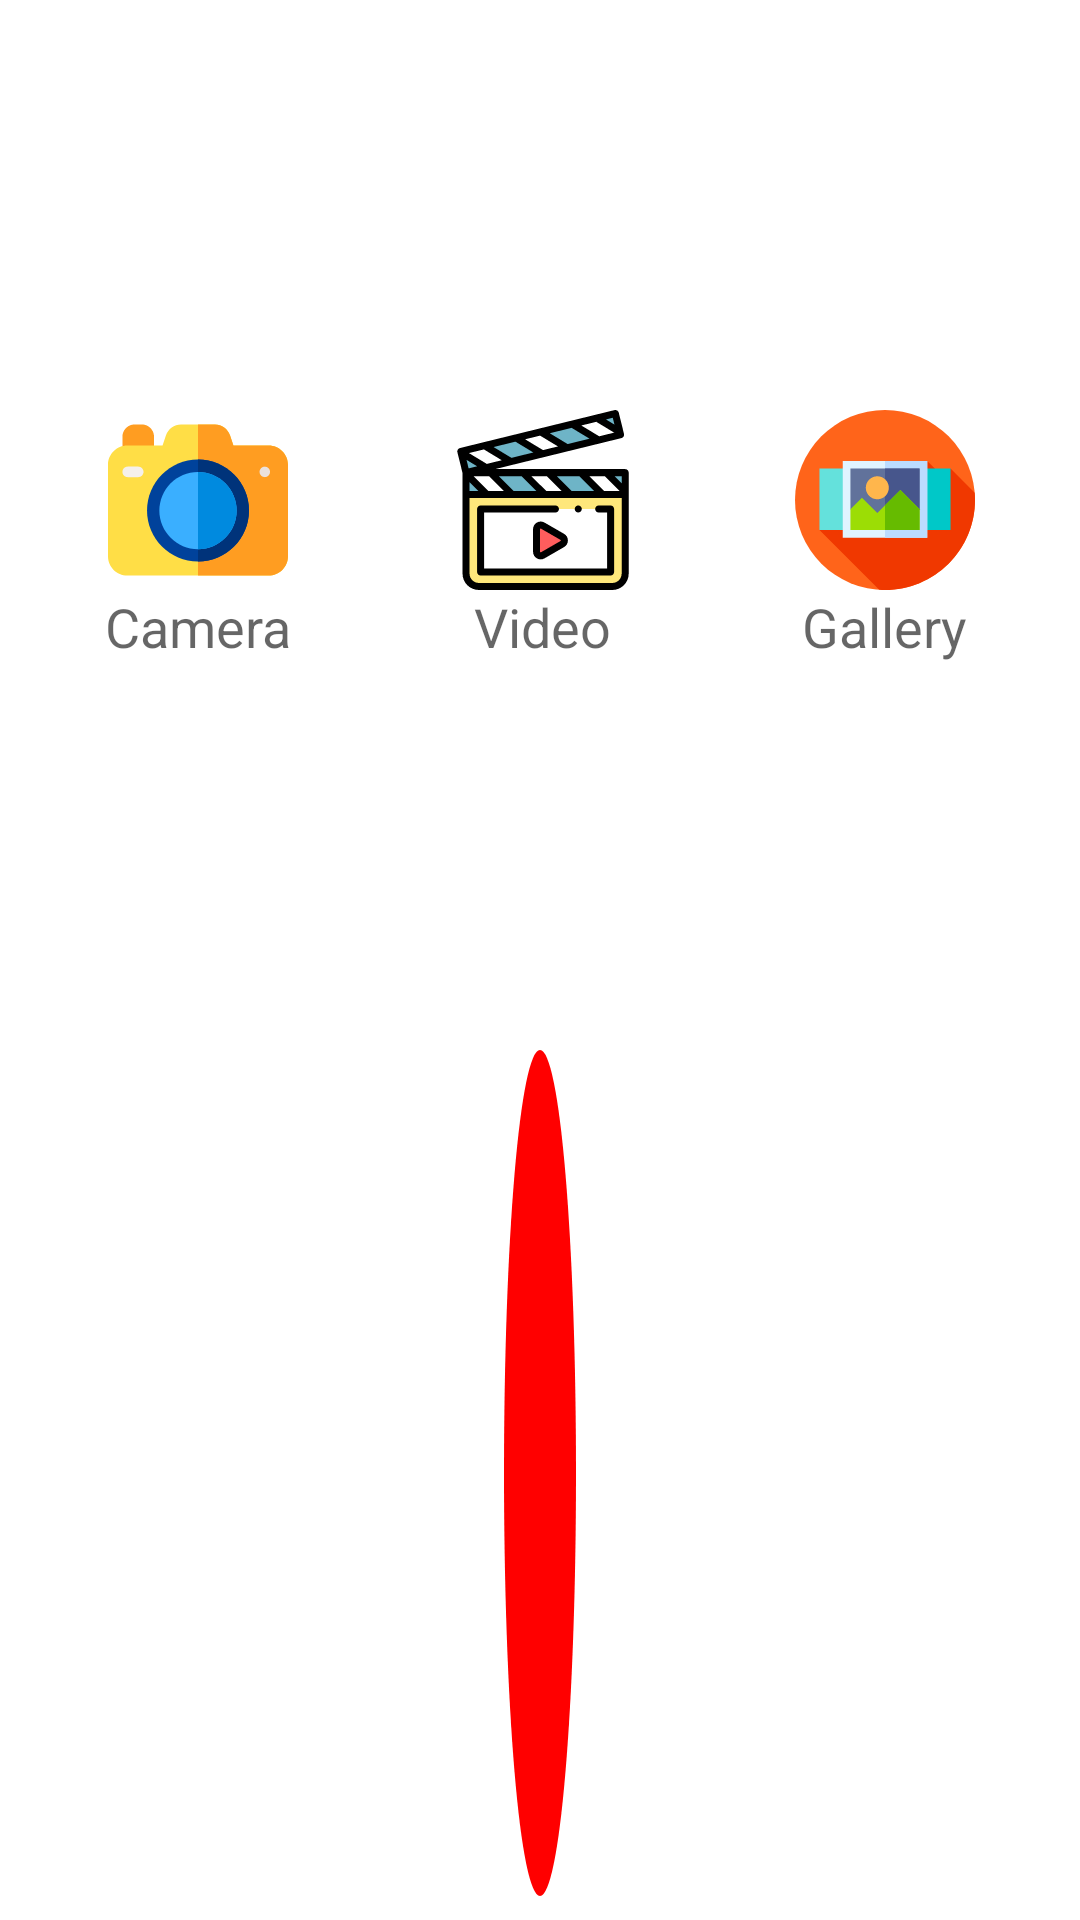

Produce the Android XML layout that renders to this screen, including the resource entries it uses.
<!-- AndroidManifest.xml: application theme Theme.ChatApp -->
<!-- res/layout/chat_file_option.xml -->
<?xml version="1.0" encoding="utf-8"?>
<LinearLayout xmlns:android="http://schemas.android.com/apk/res/android"
    xmlns:app="http://schemas.android.com/apk/res-auto"
    android:layout_width="match_parent"
    android:layout_height="wrap_content"
    android:layout_margin="8dp"
    android:layout_weight="1"
    android:gravity="center"
    android:orientation="vertical"
    android:padding="8dp">

    <LinearLayout
        android:layout_width="match_parent"
        android:layout_height="wrap_content"
        android:layout_weight="1"
        android:gravity="center"
        android:orientation="horizontal">

        <LinearLayout
            android:id="@+id/llCamera"
            android:layout_width="wrap_content"
            android:layout_height="wrap_content"
            android:layout_weight="1"
            android:gravity="center"
            android:orientation="vertical">

            <ImageView
                android:id="@+id/imageView"
                android:layout_width="60dp"
                android:layout_height="60dp"
                app:srcCompat="@drawable/ic_camera" />

            <TextView
                android:id="@+id/textView4"
                android:layout_width="wrap_content"
                android:layout_height="wrap_content"
                android:text="@string/camera"
                android:textAppearance="@style/TextAppearance.AppCompat.Medium" />

        </LinearLayout>

        <LinearLayout
            android:id="@+id/llVideo"
            android:layout_width="wrap_content"
            android:layout_height="match_parent"
            android:layout_weight="1"
            android:gravity="center"
            android:orientation="vertical">

            <ImageView
                android:id="@+id/imageView3"
                android:layout_width="60dp"
                android:layout_height="60dp"
                app:srcCompat="@drawable/ic_video" />

            <TextView
                android:id="@+id/textView6"
                android:layout_width="wrap_content"
                android:layout_height="wrap_content"
                android:text="@string/video"
                android:textAppearance="@style/TextAppearance.AppCompat.Medium" />
        </LinearLayout>

        <LinearLayout
            android:id="@+id/llGallery"
            android:layout_width="wrap_content"
            android:layout_height="wrap_content"
            android:layout_weight="1"
            android:gravity="center"
            android:orientation="vertical">

            <ImageView
                android:id="@+id/imageView4"
                android:layout_width="60dp"
                android:layout_height="60dp"
                app:srcCompat="@drawable/ic_gallery" />

            <TextView
                android:id="@+id/textView7"
                android:layout_width="wrap_content"
                android:layout_height="wrap_content"
                android:text="@string/gallery"
                android:textAppearance="@style/TextAppearance.AppCompat.Medium" />
        </LinearLayout>
    </LinearLayout>

    <ImageView
        android:id="@+id/ivClose"
        android:layout_width="wrap_content"
        android:layout_height="wrap_content"
        android:layout_weight="1"
        android:background="@drawable/red_circle"
        app:srcCompat="@drawable/ic_close" />
</LinearLayout>
<!-- resources referenced by this layout -->
<resources>
  <!-- drawable ic_camera (drawable) -->
  <vector xmlns:android="http://schemas.android.com/apk/res/android"
      android:width="512dp"
      android:height="512dp"
      android:viewportWidth="512"
      android:viewportHeight="512">
    <path
        android:pathData="m116,131h-60c-8.284,0 -15,-6.716 -15,-15v-40c0,-19.299 15.701,-35 35,-35h20c19.299,0 35,15.701 35,35v40c0,8.284 -6.716,15 -15,15z"
        android:fillColor="#ff9d21"/>
    <path
        android:pathData="m457,471h-402c-30.327,0 -55,-24.673 -55,-55v-260c0,-30.327 24.673,-55 55,-55h100.188l9.743,-29.23c6.136,-18.405 23.293,-30.77 42.692,-30.77h96.754c19.399,0 36.556,12.365 42.691,30.77l9.743,29.23h100.189c30.327,0 55,24.673 55,55v260c0,30.327 -24.673,55 -55,55z"
        android:fillColor="#ffde46"/>
    <path
        android:pathData="m457,101h-100.188l-9.743,-29.23c-6.136,-18.405 -23.293,-30.77 -42.692,-30.77h-48.377v430h201c30.327,0 55,-24.673 55,-55v-260c0,-30.327 -24.673,-55 -55,-55z"
        android:fillColor="#ff9d21"/>
    <path
        android:pathData="m256,431c-79.953,0 -145,-65.047 -145,-145s65.047,-145 145,-145 145,65.047 145,145 -65.047,145 -145,145z"
        android:fillColor="#00429b"/>
    <path
        android:pathData="m401,286c0,-79.953 -65.047,-145 -145,-145v290c79.953,0 145,-65.047 145,-145z"
        android:fillColor="#00337a"/>
    <path
        android:pathData="m256,396c-60.654,0 -110,-49.346 -110,-110s49.346,-110 110,-110 110,49.346 110,110 -49.346,110 -110,110z"
        android:fillColor="#3aafff"/>
    <path
        android:pathData="m366,286c0,-60.654 -49.346,-110 -110,-110v220c60.654,0 110,-49.346 110,-110z"
        android:fillColor="#008adf"/>
    <path
        android:pathData="M446,176m-15,0a15,15 0,1 1,30 0a15,15 0,1 1,-30 0"
        android:fillColor="#ebe1dc"/>
    <path
        android:pathData="m86,191h-30c-8.284,0 -15,-6.716 -15,-15s6.716,-15 15,-15h30c8.284,0 15,6.716 15,15s-6.716,15 -15,15z"
        android:fillColor="#f5f0eb"/>
  </vector>
  <!-- drawable red_circle (drawable) -->
  <?xml version="1.0" encoding="utf-8"?>
  <shape xmlns:android="http://schemas.android.com/apk/res/android" android:shape="oval">
  
      <solid android:color="@color/red"
          />
  
      <size android:height="24dp"
          android:width="24dp"/>
  
  </shape>
  <string name="camera">Camera</string>
  <string name="gallery">Gallery</string>
  <string name="video">Video</string>
  <style name="Theme.ChatApp" parent="Theme.MaterialComponents.DayNight.DarkActionBar">
          
          <item name="colorPrimary">@color/purple_500</item>
          <item name="colorPrimaryVariant">@color/purple_700</item>
          <item name="colorOnPrimary">@color/white</item>
          
          <item name="colorSecondary">@color/teal_200</item>
          <item name="colorSecondaryVariant">@color/teal_700</item>
          <item name="colorOnSecondary">@color/black</item>
          
          <item name="android:statusBarColor" tools:targetApi="l">?attr/colorPrimaryVariant</item>
          
          <item name="actionModeBackground">@color/black</item>
      </style>
  <color name="red">#FF0000</color>
  <color name="purple_500">#FF6200EE</color>
  <color name="purple_700">#FF3700B3</color>
  <color name="white">#FFFFFFFF</color>
  <color name="teal_200">#FF03DAC5</color>
  <color name="teal_700">#FF018786</color>
  <color name="black">#FF000000</color>
</resources>
